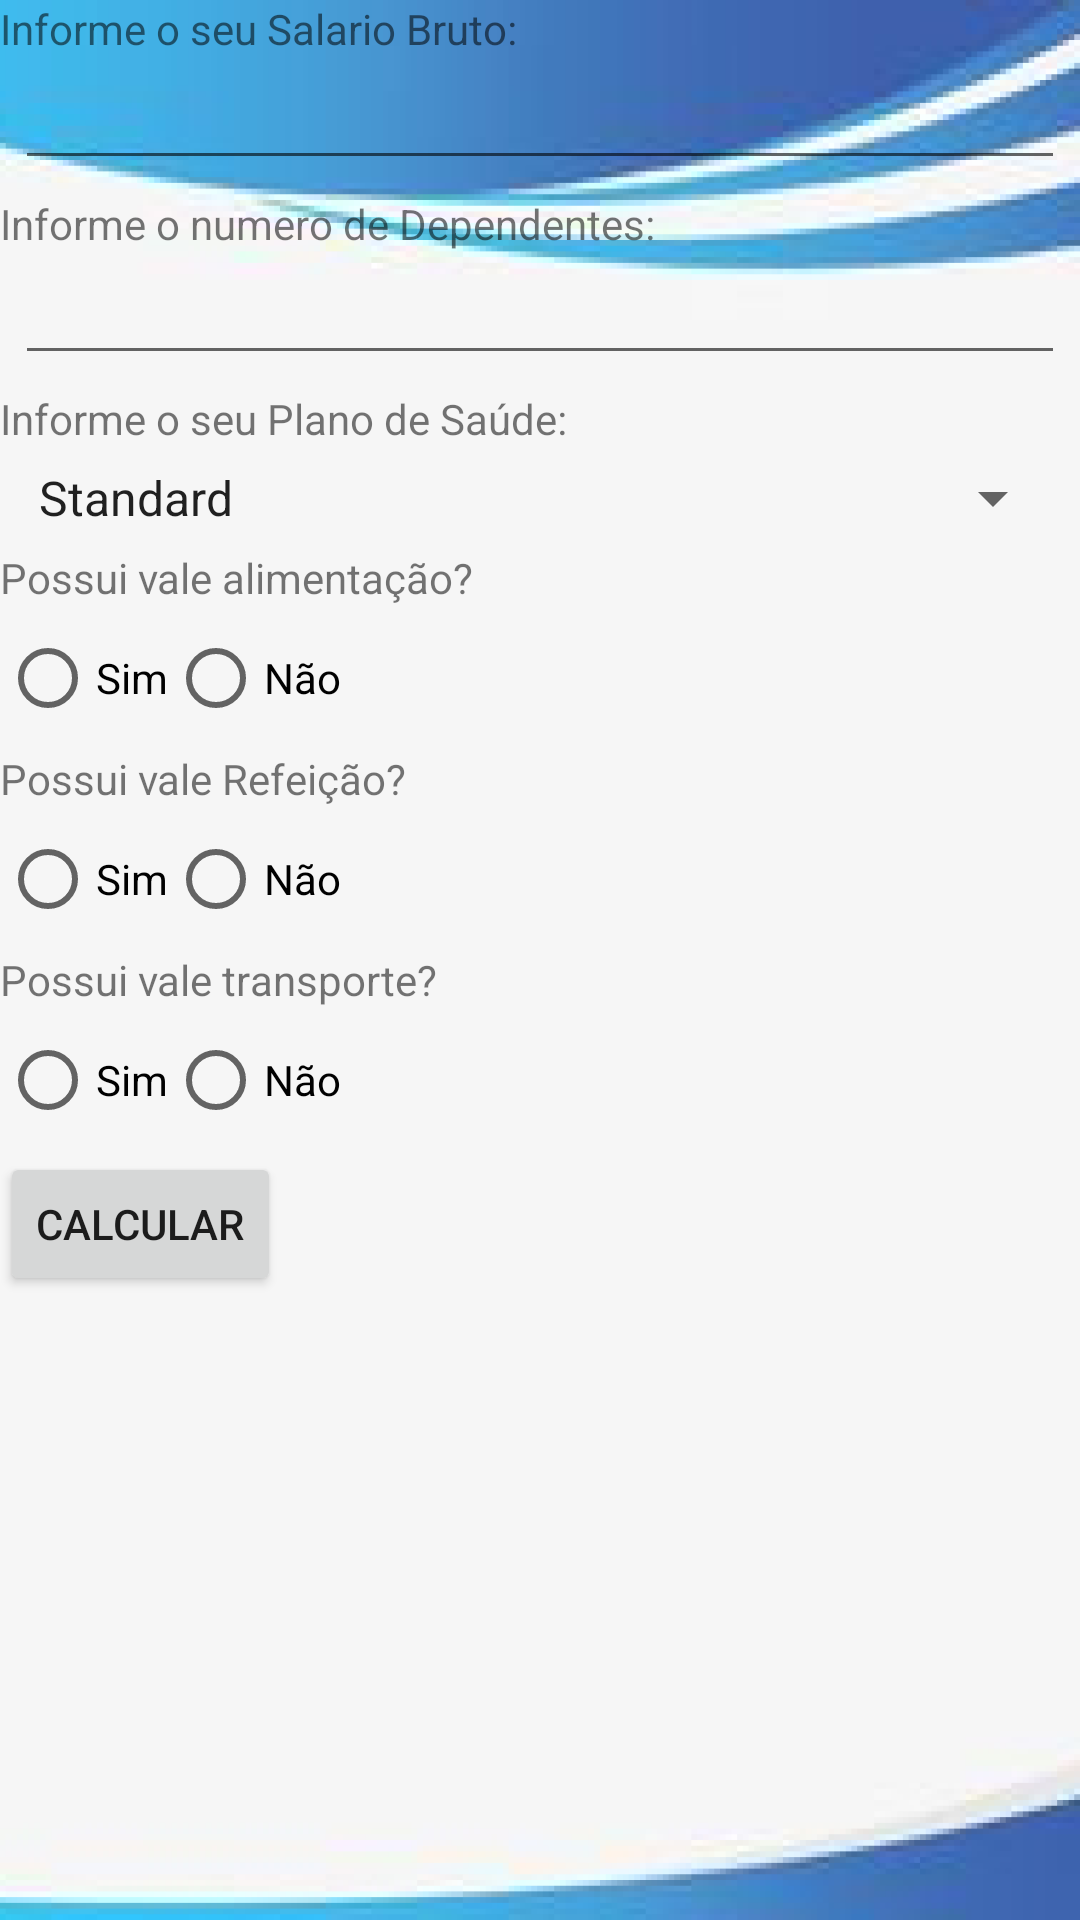

Here is an Android app screen rendered from its layout file. Give the layout XML and the strings, colors and styles it references.
<!-- AndroidManifest.xml: application theme Theme.SalarioLiquido -->
<!-- res/layout/activity_main.xml -->
<?xml version="1.0" encoding="utf-8"?>
<LinearLayout xmlns:android="http://schemas.android.com/apk/res/android"
    xmlns:app="http://schemas.android.com/apk/res-auto"
    xmlns:tools="http://schemas.android.com/tools"
    android:layout_width="match_parent"
    android:layout_height="match_parent"

    android:background="@drawable/frame"
    android:orientation="vertical"
    tools:context=".MainActivity">

    <TextView
        android:layout_width="match_parent"
        android:layout_height="wrap_content"
        android:text="@string/info_SalBrut"

        />

    <EditText
        android:id="@+id/edit_SalBrut"
        style="@style/estilo_edit" />

    <TextView

        android:layout_width="match_parent"
        android:layout_height="wrap_content"
        android:text="@string/info_dep" />

    <EditText
        android:id="@+id/edit_NumDep"
        style="@style/estilo_edit" />

    <TextView
        android:layout_width="match_parent"
        android:layout_height="wrap_content"
        android:text="@string/info_Plan" />

    <LinearLayout
        android:layout_width="match_parent"
        android:layout_height="wrap_content">

        <Spinner
            android:id="@+id/edit_Plan"
            style="@style/estilo_edit"
            android:entries="@array/plano"
            android:spinnerMode="dropdown" />
    </LinearLayout>

    <TextView
        android:id="@+id/spinner"
        android:layout_width="match_parent"
        android:layout_height="wrap_content"
        android:text="@string/poss_valAlim" />

    <RadioGroup
        android:id="@+id/group_ali"
        android:layout_width="wrap_content"
        android:layout_height="wrap_content"
        android:orientation="horizontal">

        <RadioButton

            android:id="@+id/checkbox_simAlim"
            android:layout_width="wrap_content"
            android:layout_height="wrap_content"
            android:text="@string/opc_sim"></RadioButton>

        <RadioButton
            android:id="@+id/checkbox_noAlim"
            android:layout_width="wrap_content"
            android:layout_height="wrap_content"
            android:text="@string/opc_nao"></RadioButton>
    </RadioGroup>

    <TextView

        android:layout_width="match_parent"
        android:layout_height="wrap_content"
        android:text="@string/poss_valRef" />

    <RadioGroup
        android:id="@+id/group_ref"
        android:layout_width="wrap_content"
        android:layout_height="wrap_content"
        android:orientation="horizontal">

        <RadioButton
            android:id="@+id/checkbox_simRef"
            android:layout_width="wrap_content"
            android:layout_height="wrap_content"
            android:text="@string/opc_sim"></RadioButton>

        <RadioButton
            android:id="@+id/checkbox_noRef"
            android:layout_width="wrap_content"
            android:layout_height="wrap_content"
            android:text="@string/opc_nao"></RadioButton>
    </RadioGroup>

    <TextView
        android:layout_width="match_parent"
        android:layout_height="wrap_content"
        android:text="@string/poss_valTransp" />

    <RadioGroup
        android:id="@+id/group_trans"
        android:layout_width="wrap_content"
        android:layout_height="wrap_content"
        android:orientation="horizontal">

        <RadioButton
            android:id="@+id/checkbox_simTrans"
            android:layout_width="wrap_content"
            android:layout_height="wrap_content"
            android:text="@string/opc_sim"></RadioButton>

        <RadioButton
            android:id="@+id/checkbox_noTrans"
            android:layout_width="wrap_content"
            android:layout_height="wrap_content"
            android:text="@string/opc_nao"></RadioButton>
    </RadioGroup>

    <Button
        android:id="@+id/botao"
        android:layout_width="wrap_content"
        android:layout_height="wrap_content"
        android:text="@string/Calcular"></Button>

</LinearLayout>
<!-- resources referenced by this layout -->
<resources>
  <string-array name="plano">
          <item>Standard</item>
          <item>Basico</item>
          <item>Super</item>
          <item>Master</item>
      </string-array>
  <!-- drawable frame: png bitmap (drawable, 63522 bytes) -->
  <string name="Calcular">Calcular</string>
  <string name="info_Plan">Informe o seu Plano de Saúde:</string>
  <string name="info_SalBrut">Informe o seu Salario Bruto:</string>
  <string name="info_dep">Informe o numero de Dependentes:</string>
  <string name="opc_nao">Não</string>
  <string name="opc_sim">Sim</string>
  <string name="poss_valAlim">Possui vale alimentação?</string>
  <string name="poss_valRef">Possui vale Refeição?</string>
  <string name="poss_valTransp">Possui vale transporte?</string>
  <style name="estilo_edit" parent="@style/estilo_base">
          <item name="android:textSize">14sp</item>
          <item name="android:inputType">numberDecimal</item>
      </style>
  <style name="Theme.SalarioLiquido" parent="Theme.MaterialComponents.DayNight.DarkActionBar">
          
          <item name="colorPrimary">@color/purple_500</item>
          <item name="colorPrimaryVariant">@color/purple_700</item>
          <item name="colorOnPrimary">@color/white</item>
          
          <item name="colorSecondary">@color/teal_200</item>
          <item name="colorSecondaryVariant">@color/teal_700</item>
          <item name="colorOnSecondary">@color/black</item>
          
          <item name="android:statusBarColor" tools:targetApi="l">?attr/colorPrimaryVariant</item>
          
      </style>
  <style name="estilo_base">
          <item name="android:layout_width">match_parent</item>
          <item name="android:layout_height">wrap_content</item>
          <item name="android:layout_margin">5dp</item>
      </style>
  <!-- not gathered from this repository: default colours our renderer supplied (Android Studio template values) -->
  <color name="purple_500">#FF6200EE</color>
  <color name="purple_700">#FF3700B3</color>
  <color name="teal_200">#FF03DAC5</color>
  <color name="teal_700">#FF018786</color>
  <color name="black">#FF000000</color>
  <color name="white">#FFFFFFFF</color>
</resources>
